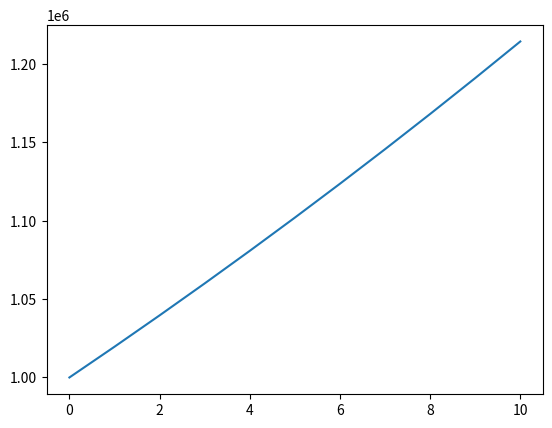

This chart was generated by the following Python code:
import matplotlib.pyplot as plt
import numpy as np

def fortune(F, p=5, I=2, N=5): # funksjon av formue, rente, inflasjon og antall år
    q = p # q er renten det første året
    x = np.zeros(N+1)
    c = np.zeros(N+1)

    x[0] = F # startverdier
    c[0] = p*q*F/10000
    for n in range(1,N+1): # for loop for å lage følgen
        x[n]=x[n-1]+p/100*x[n-1]-c[n-1]
        c[n] = c[n-1] + I/100*c[n-1]
    return x

plt.plot(fortune(1000000, 2, 2, 10))
plt.show()

"""
Terminal > run fortune_and_inflation1.py
* graf her*
"""
